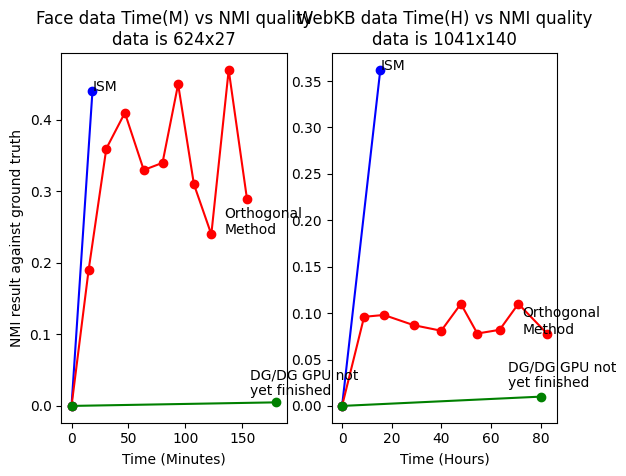

This figure's Python source:
#!/usr/bin/python

import matplotlib
import matplotlib.pyplot as plt; plt.rcdefaults()
import numpy as np
import matplotlib.pyplot as plt
 
#	WebKB results (Hours)
ISM = np.array([[0,0],[15.4, 0.362]])
DG = np.array([[0,0],[80, 0.01]])
Orthogonal = np.array([[0,0],[31971,0.096],[28685,0.098],[43246,0.087],[39912,0.081],[28506,0.11],[23878,0.078],[32350, 0.082],[27134,0.11],[41599,0.078]])
Orthogonal[:,0] = np.cumsum(Orthogonal[:,0])/(60.0*60.0)	# change time to hours

plt.subplot(122)
plt.plot(ISM[:,0], ISM[:,1], 'b-'); plt.plot(ISM[:,0], ISM[:,1], 'bo');
plt.plot(Orthogonal[:,0], Orthogonal[:,1], 'r-'); plt.plot(Orthogonal[:,0], Orthogonal[:,1], 'ro');
plt.plot(DG[:,0], DG[:,1], 'g-'); plt.plot(DG[:,0], DG[:,1], 'go');

plt.text(ISM[1,0], ISM[1,1], 'ISM')
plt.text(Orthogonal[Orthogonal.shape[0]-1,0]-10, Orthogonal[Orthogonal.shape[0]-1,1], 'Orthogonal\nMethod')
plt.text(DG[DG.shape[0]-1,0]-13, DG[DG.shape[0]-1,1]+0.01, 'DG/DG GPU not\nyet finished')

plt.xlabel('Time (Hours)')
plt.ylabel('NMI result against ground truth')
plt.title('WebKB data Time(H) vs NMI quality\ndata is 1041x140')

# --------------------------------------------

#	Faces results (Min)
plt.subplot(121)
ISM = np.array([[0,0],[18.37, 0.44]])
DG = np.array([[0,0],[3*60, 0.005]])
Orthogonal = np.array([[0,0],[900,0.19],[933.93,0.36],[977,0.41],[995,0.33],[988,0.34],[823, 0.45],[833,0.31],[916,0.24],[916,0.47],[961,0.29]])
Orthogonal[:,0] = np.cumsum(Orthogonal[:,0])/(60.0)	# change time to minutes

plt.plot(ISM[:,0], ISM[:,1], 'b-'); plt.plot(ISM[:,0], ISM[:,1], 'bo');
plt.plot(Orthogonal[:,0], Orthogonal[:,1], 'r-'); plt.plot(Orthogonal[:,0], Orthogonal[:,1], 'ro');
plt.plot(DG[:,0], DG[:,1], 'g-'); plt.plot(DG[:,0], DG[:,1], 'go');

plt.text(ISM[1,0]-0.05, ISM[1,1], 'ISM')
plt.text(Orthogonal[Orthogonal.shape[0]-1,0]-20, Orthogonal[Orthogonal.shape[0]-1,1]-0.05, 'Orthogonal\nMethod')
plt.text(DG[DG.shape[0]-1,0]-23, DG[DG.shape[0]-1,1]+0.01, 'DG/DG GPU not\nyet finished')

plt.xlabel('Time (Minutes)')
plt.ylabel('NMI result against ground truth')
plt.title('Face data Time(M) vs NMI quality\ndata is 624x27')

plt.show()
